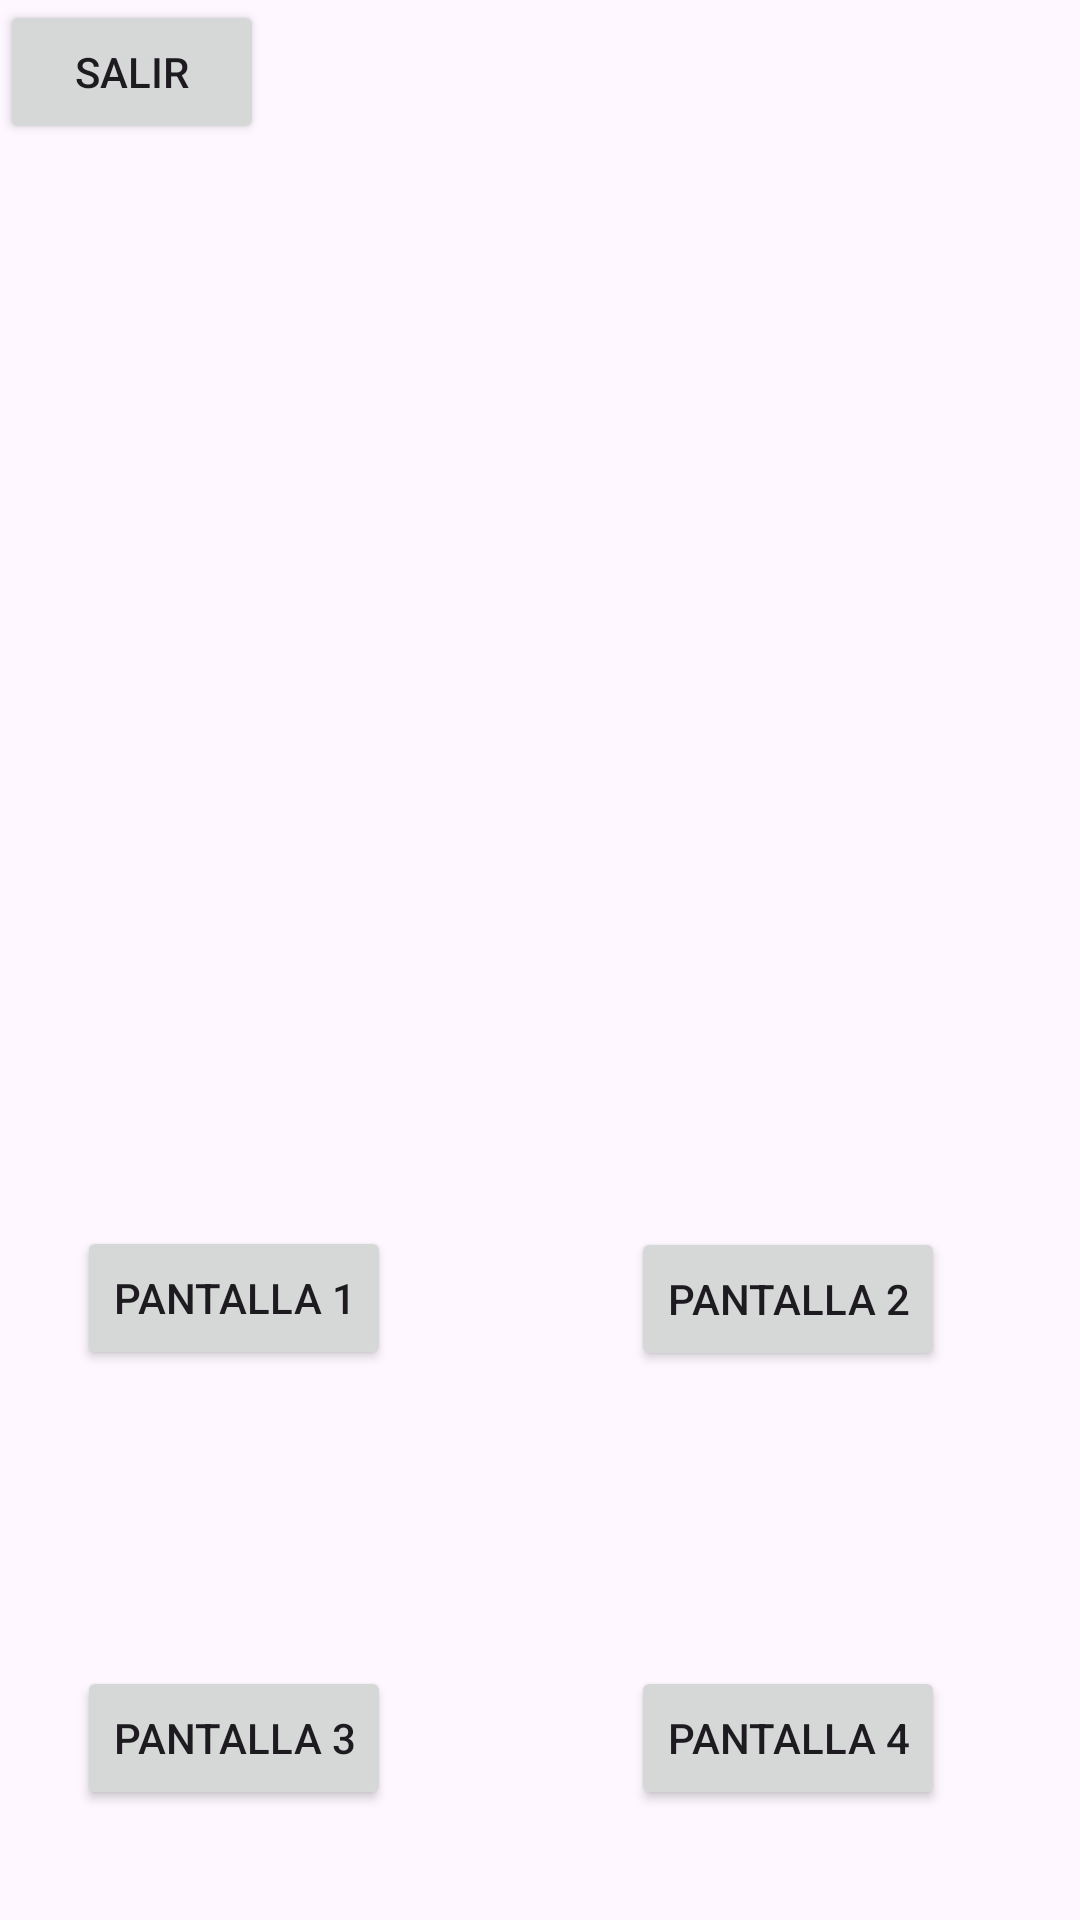

Here is an Android app screen rendered from its layout file. Give the layout XML and the strings, colors and styles it references.
<!-- AndroidManifest.xml: application theme Theme.LoginApk -->
<!-- res/layout/activity_pantalla_principal.xml -->
<?xml version="1.0" encoding="utf-8"?>
<androidx.constraintlayout.widget.ConstraintLayout xmlns:android="http://schemas.android.com/apk/res/android"
    xmlns:app="http://schemas.android.com/apk/res-auto"
    xmlns:tools="http://schemas.android.com/tools"
    android:layout_width="match_parent"
    android:layout_height="match_parent"
    tools:context=".pantallaPrincipal"
    android:background="@drawable/img_1"
    >

    <Button
        android:id="@+id/btnPag1"
        android:layout_width="wrap_content"
        android:layout_height="wrap_content"
        android:text="Pantalla 1"
        app:layout_constraintBottom_toBottomOf="@id/btnPag3"
        app:layout_constraintEnd_toEndOf="parent"
        app:layout_constraintHorizontal_bias="0.1"
        app:layout_constraintStart_toStartOf="parent"
        app:layout_constraintTop_toTopOf="parent"
        app:layout_constraintVertical_bias="0.736"
        />

    <Button
        android:id="@+id/btnPag2"
        android:layout_width="wrap_content"
        android:layout_height="wrap_content"
        android:text="Pantalla 2"
        app:layout_constraintBottom_toBottomOf="parent"
        app:layout_constraintEnd_toEndOf="parent"
        app:layout_constraintHorizontal_bias="0.824"
        app:layout_constraintStart_toStartOf="parent"
        app:layout_constraintTop_toTopOf="parent"
        app:layout_constraintVertical_bias="0.691" />

    <Button
        android:id="@+id/btnPag3"
        android:layout_width="wrap_content"
        android:layout_height="wrap_content"
        android:text="Pantalla 3"
        app:layout_constraintBottom_toBottomOf="parent"
        app:layout_constraintEnd_toEndOf="parent"
        app:layout_constraintHorizontal_bias="0.1"
        app:layout_constraintStart_toStartOf="parent"
        app:layout_constraintTop_toTopOf="parent"
        app:layout_constraintVertical_bias="0.938"
        />

    <Button
        android:id="@+id/btnPag4"
        android:layout_width="wrap_content"
        android:layout_height="wrap_content"
        android:text="Pantalla 4"
        app:layout_constraintBottom_toBottomOf="parent"
        app:layout_constraintEnd_toEndOf="parent"
        app:layout_constraintHorizontal_bias="0.824"
        app:layout_constraintStart_toStartOf="parent"
        app:layout_constraintTop_toTopOf="parent"
        app:layout_constraintVertical_bias="0.938"
        />

    <Button
        android:id="@+id/btnSalirPrincipal"
        android:layout_width="wrap_content"
        android:layout_height="wrap_content"
        android:text="Salir"
        tools:layout_editor_absoluteX="151dp"
        tools:layout_editor_absoluteY="552dp" />


</androidx.constraintlayout.widget.ConstraintLayout>
<!-- resources referenced by this layout -->
<resources>
  <style name="Theme.LoginApk" parent="Base.Theme.LoginApk" />
  <style name="Base.Theme.LoginApk" parent="Theme.Material3.DayNight.NoActionBar">
          
          
      </style>
</resources>
